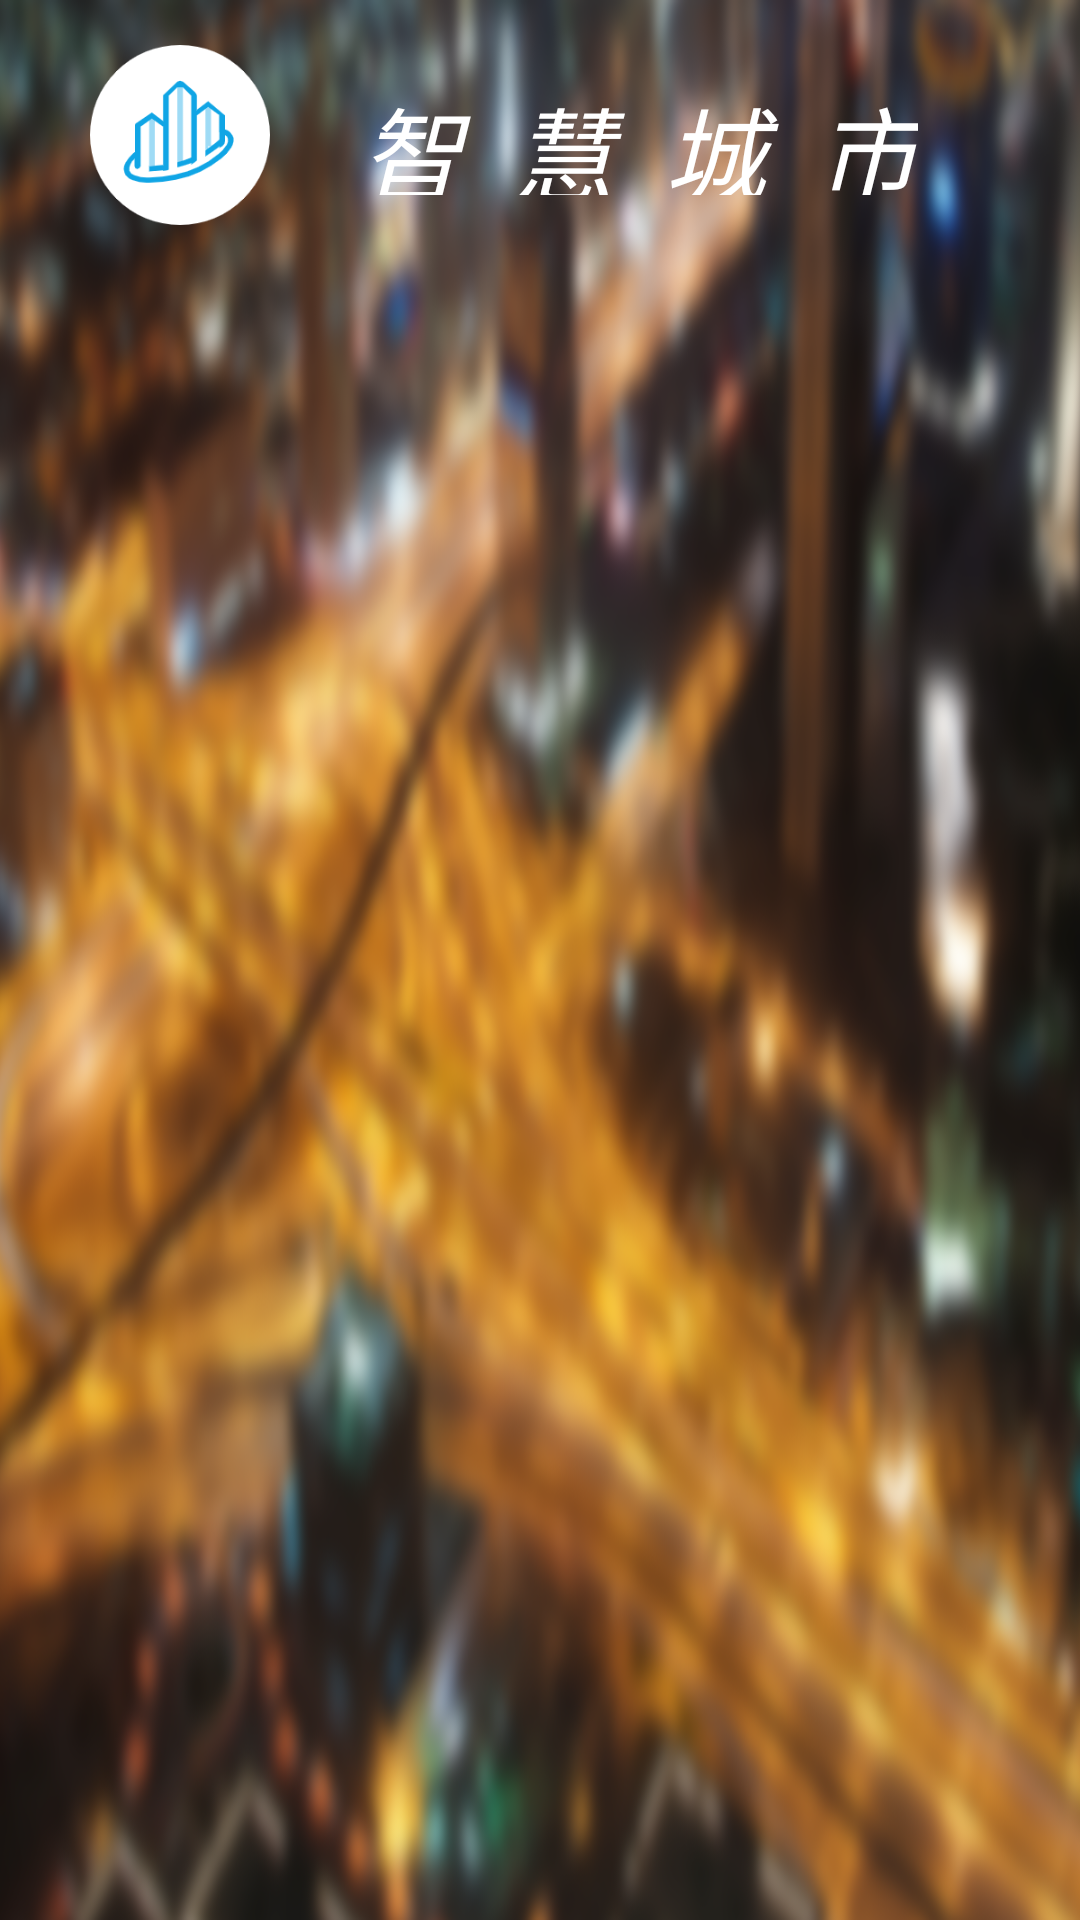

Android layout source for this screen:
<!-- AndroidManifest.xml: application theme AppTheme -->
<!-- res/layout/activity_city.xml -->
<?xml version="1.0" encoding="utf-8"?>
<RelativeLayout xmlns:android="http://schemas.android.com/apk/res/android"
    xmlns:app="http://schemas.android.com/apk/res-auto"
    xmlns:tools="http://schemas.android.com/tools"
    android:layout_width="match_parent"
    android:layout_height="match_parent"
    tools:context=".City.CityActivity"
    android:background="@drawable/city_bg_menu">
    <ImageView
        android:id="@+id/CTImageView1"
        android:layout_width="60dp"
        android:layout_height="60dp"
        android:layout_marginLeft="30dp"
        android:layout_marginTop="15dp"
        android:background="@drawable/city"
        />
    <TextView
        android:layout_width="wrap_content"
        android:layout_height="40dp"
        android:text="智  慧  城  市"
        android:textSize="34sp"
        android:textColor="#ffffff"
        android:layout_marginLeft="30dp"
        android:layout_marginTop="25dp"
        android:textStyle="italic"
        android:layout_toRightOf="@id/CTImageView1"/>
        <GridView
            android:id="@+id/CTGridView"
            android:layout_width="match_parent"
            android:layout_height="wrap_content"
            android:layout_marginTop="15dp"
            android:layout_marginBottom="20dp"
            android:layout_marginRight="20dp"
            android:layout_marginLeft="20dp"
            android:layout_below="@id/CTImageView1"
            android:numColumns="2"/>

</RelativeLayout>
<!-- resources referenced by this layout -->
<resources>
  <!-- drawable city: png bitmap (drawable, 8394 bytes) -->
  <!-- drawable city_bg_menu: png bitmap (drawable, 789972 bytes) -->
  <style name="AppTheme" parent="Theme.AppCompat.Light.DarkActionBar">
          
          <item name="colorPrimary">@color/colorPrimary</item>
          <item name="colorPrimaryDark">@color/colorPrimaryDark</item>
          <item name="colorAccent">@color/colortitle</item>
      </style>
  <color name="colorPrimary">#6200EE</color>
  <color name="colorPrimaryDark">#3700B3</color>
  <color name="colortitle">#50A2A2A2</color>
</resources>
